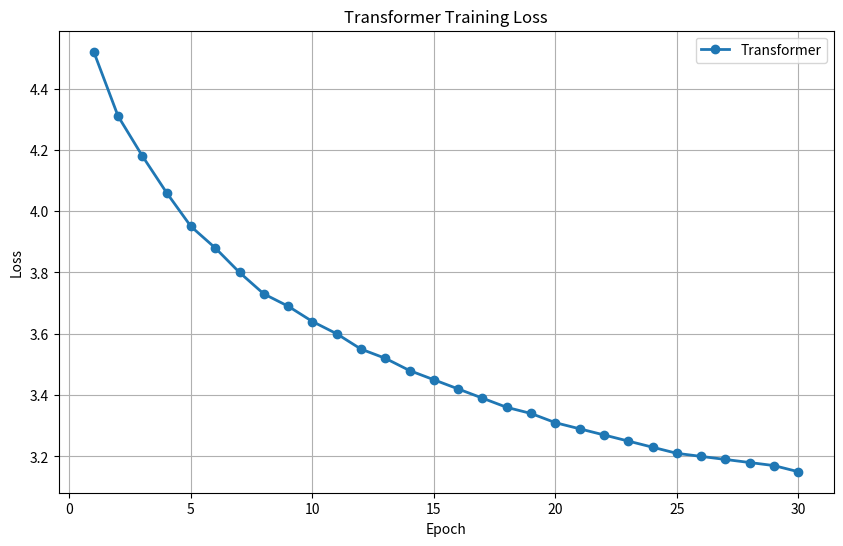

Python code for this plot: (Note: this script raises an exception after producing the figure.)
import matplotlib.pyplot as plt

# ---------------------------
# Transformer Loss
# ---------------------------

epochs = list(range(1,31))

loss = [
4.52,
4.31,
4.18,
4.06,
3.95,
3.88,
3.80,
3.73,
3.69,
3.64,
3.60,
3.55,
3.52,
3.48,
3.45,
3.42,
3.39,
3.36,
3.34,
3.31,
3.29,
3.27,
3.25,
3.23,
3.21,
3.20,
3.19,
3.18,
3.17,
3.15
]

plt.figure(figsize=(10,6))

plt.plot(
    epochs,
    loss,
    marker='o',
    linewidth=2,
    label="Transformer"
)

plt.xlabel("Epoch")
plt.ylabel("Loss")
plt.title("Transformer Training Loss")

plt.grid(True)

plt.legend()

plt.savefig("graphs/transformer_loss.png",dpi=300)

plt.show()

print("Graph Saved Successfully")
